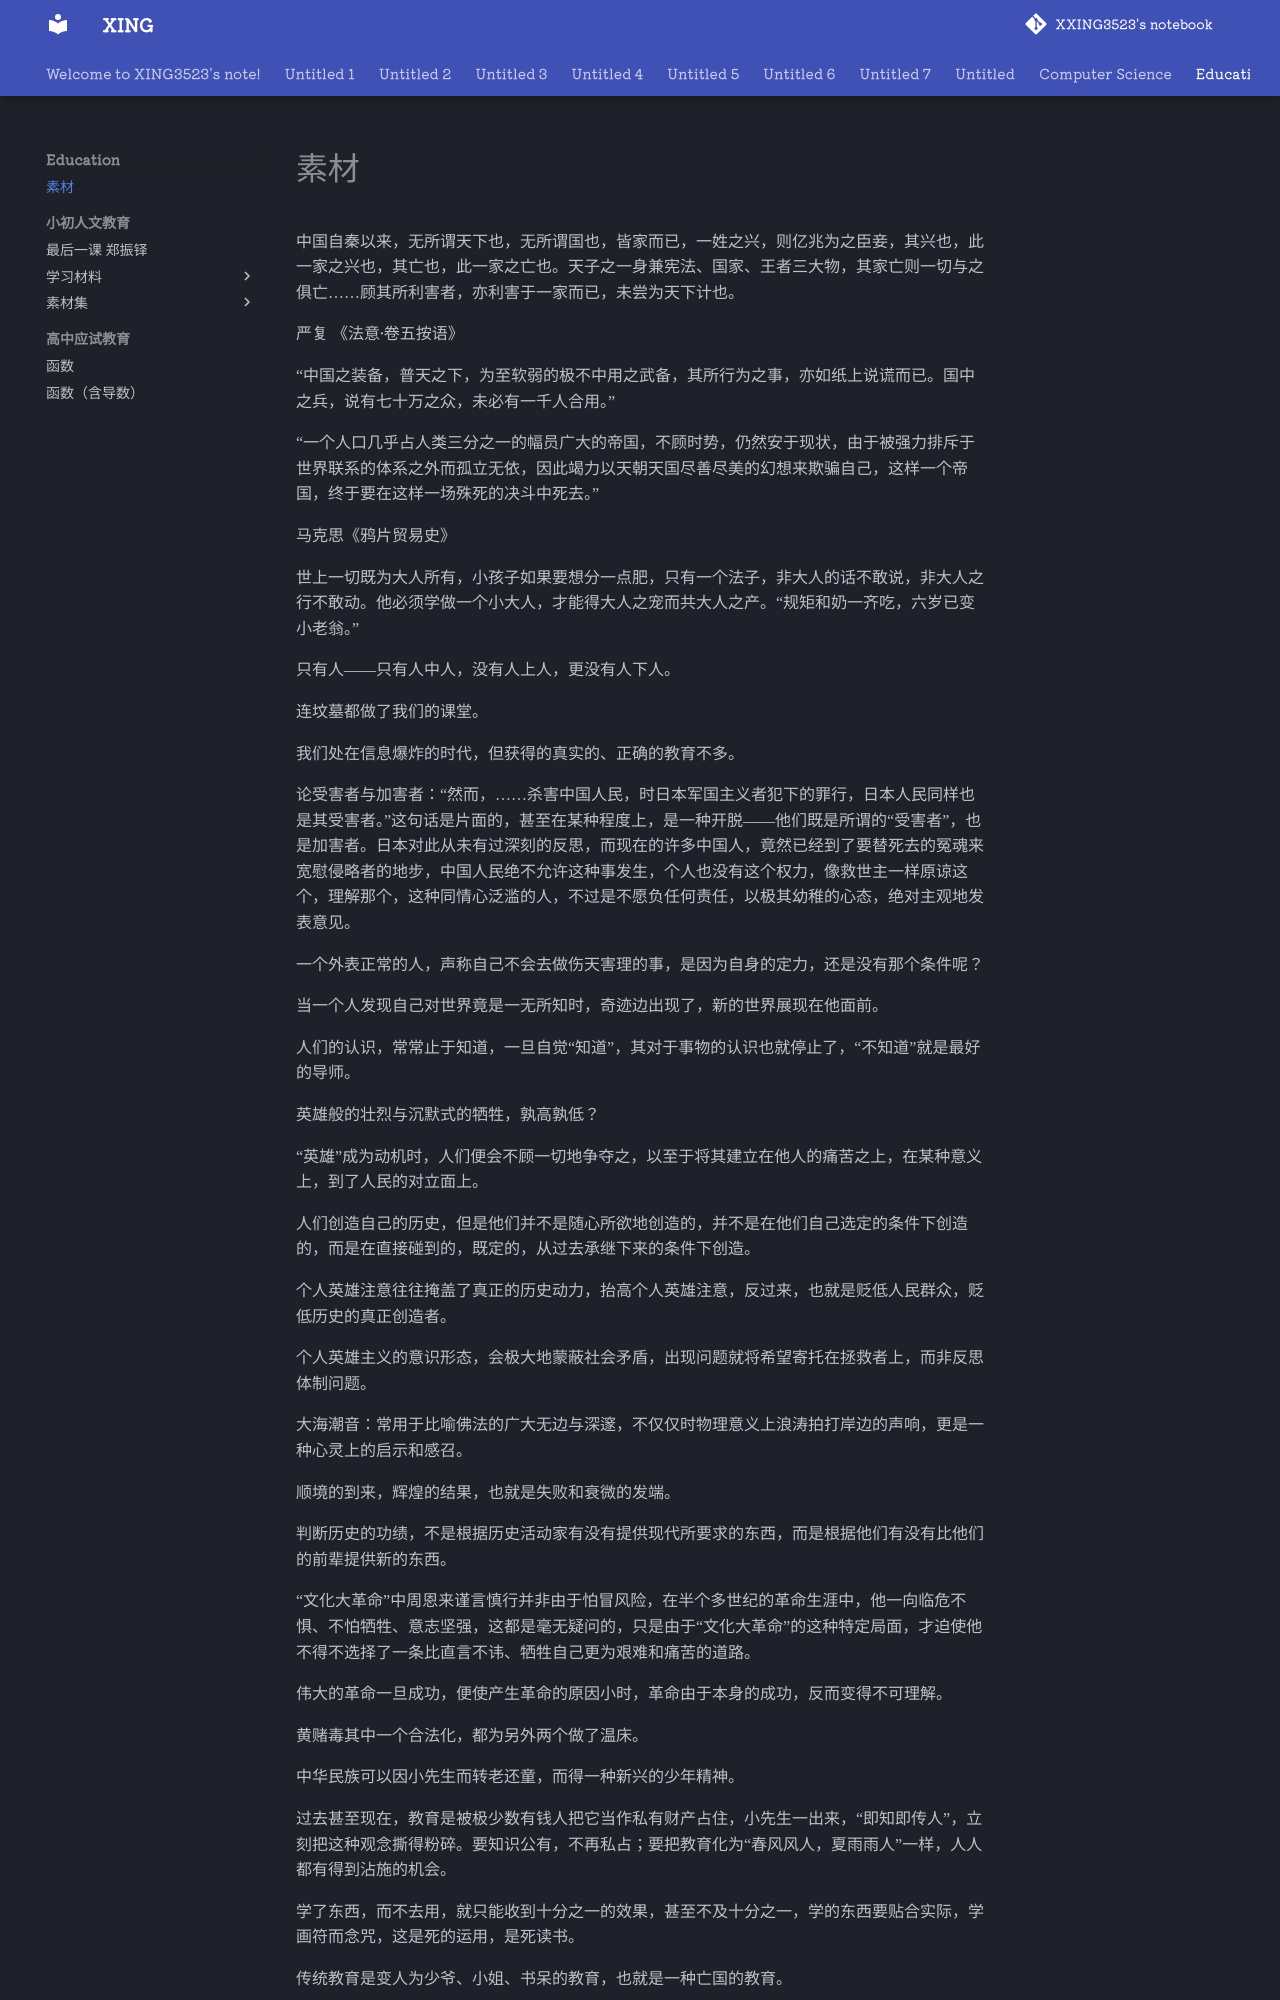

repository: XXING3523/notebook · page: Education/素材.html · generator: mkdocs

中国自秦以来，无所谓天下也，无所谓国也，皆家而已，一姓之兴，则亿兆为之臣妾，其兴也，此一家之兴也，其亡也，此一家之亡也。天子之一身兼宪法、国家、王者三大物，其家亡则一切与之俱亡……顾其所利害者，亦利害于一家而已，未尝为天下计也。

严复  《法意·卷五按语》

“中国之装备，普天之下，为至软弱的极不中用之武备，其所行为之事，亦如纸上说谎而已。国中之兵，说有七十万之众，未必有一千人合用。”

“一个人口几乎占人类三分之一的幅员广大的帝国，不顾时势，仍然安于现状，由于被强力排斥于世界联系的体系之外而孤立无依，因此竭力以天朝天国尽善尽美的幻想来欺骗自己，这样一个帝国，终于要在这样一场殊死的决斗中死去。”

马克思《鸦片贸易史》

世上一切既为大人所有，小孩子如果要想分一点肥，只有一个法子，非大人的话不敢说，非大人之行不敢动。他必须学做一个小大人，才能得大人之宠而共大人之产。“规矩和奶一齐吃，六岁已变小老翁。”

只有人——只有人中人，没有人上人，更没有人下人。

连坟墓都做了我们的课堂。

我们处在信息爆炸的时代，但获得的真实的、正确的教育不多。

论受害者与加害者：“然而，……杀害中国人民，时日本军国主义者犯下的罪行，日本人民同样也是其受害者。”这句话是片面的，甚至在某种程度上，是一种开脱——他们既是所谓的“受害者”，也是加害者。日本对此从未有过深刻的反思，而现在的许多中国人，竟然已经到了要替死去的冤魂来宽慰侵略者的地步，中国人民绝不允许这种事发生，个人也没有这个权力，像救世主一样原谅这个，理解那个，这种同情心泛滥的人，不过是不愿负任何责任，以极其幼稚的心态，绝对主观地发表意见。

一个外表正常的人，声称自己不会去做伤天害理的事，是因为自身的定力，还是没有那个条件呢？

当一个人发现自己对世界竟是一无所知时，奇迹边出现了，新的世界展现在他面前。

人们的认识，常常止于知道，一旦自觉“知道”，其对于事物的认识也就停止了，“不知道”就是最好的导师。

英雄般的壮烈与沉默式的牺牲，孰高孰低？

“英雄”成为动机时，人们便会不顾一切地争夺之，以至于将其建立在他人的痛苦之上，在某种意义上，到了人民的对立面上。

人们创造自己的历史，但是他们并不是随心所欲地创造的，并不是在他们自己选定的条件下创造的，而是在直接碰到的，既定的，从过去承继下来的条件下创造。

个人英雄注意往往掩盖了真正的历史动力，抬高个人英雄注意，反过来，也就是贬低人民群众，贬低历史的真正创造者。

个人英雄主义的意识形态，会极大地蒙蔽社会矛盾，出现问题就将希望寄托在拯救者上，而非反思体制问题。

大海潮音：常用于比喻佛法的广大无边与深邃，不仅仅时物理意义上浪涛拍打岸边的声响，更是一种心灵上的启示和感召。

顺境的到来，辉煌的结果，也就是失败和衰微的发端。

判断历史的功绩，不是根据历史活动家有没有提供现代所要求的东西，而是根据他们有没有比他们的前辈提供新的东西。

“文化大革命”中周恩来谨言慎行并非由于怕冒风险，在半个多世纪的革命生涯中，他一向临危不惧、不怕牺牲、意志坚强，这都是毫无疑问的，只是由于“文化大革命”的这种特定局面，才迫使他不得不选择了一条比直言不讳、牺牲自己更为艰难和痛苦的道路。

伟大的革命一旦成功，便使产生革命的原因小时，革命由于本身的成功，反而变得不可理解。

黄赌毒其中一个合法化，都为另外两个做了温床。

中华民族可以因小先生而转老还童，而得一种新兴的少年精神。

过去甚至现在，教育是被极少数有钱人把它当作私有财产占住，小先生一出来，“即知即传人”，立刻把这种观念撕得粉碎。要知识公有，不再私占；要把教育化为“春风风人，夏雨雨人”一样，人人都有得到沾施的机会。

学了东西，而不去用，就只能收到十分之一的效果，甚至不及十分之一，学的东西要贴合实际，学画符而念咒，这是死的运用，是死读书。

传统教育是变人为少爷、小姐、书呆的教育，也就是一种亡国的教育。

当所有人都通过学习指望出人头地的时候，你还能认为这个社会是正常的吗？
